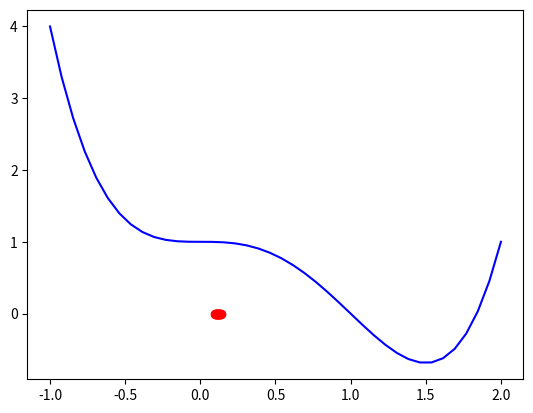

Python code for this plot: (Note: this script raises an exception after producing the figure.)
#!/usr/bin/python3

# Descente de gradient classique -- 1 variable

import numpy as np
import matplotlib.pyplot as plt



# Exemples de fonctions avec leur 'gradient' (ici c'est la dérivée)
# f1 = x**2
# g1 = [2*x]
# delta = 0.9 donne zig-zag


# deux minimums
# f2 = x**4 -5*x**2 + x + 10  sur [-2.0, -2.5]
# g2 = 4*x**3 -10*x + 1

# point d'inflexion en 0
# f2 = x**4 - 2*x**3 + 1 [-2.0, -2.5]
# g2 = 4*x**3 - 6*x**2


# fonction de 1 variable
def f(x):
    fonc = x**4 - 2*x**3 + 1
    return fonc
    
# gradient calculer par nos soins
# pour raison de cohérence cela erste un vecteur (de longueur 1)
def gradient_f(x):
    grad = [4*x**3 - 6*x**2]
    return np.array(grad)


# descente inchangée
def descente(X0, delta=0.1, nmax=10):
    liste_X = [X0]
    liste_grad = []
    X = X0
    for i in range(nmax):
        gradient = gradient_f(*X)
        X = X - delta*gradient
        liste_X.append(X)
        liste_grad.append(gradient)
    return liste_X, liste_grad


# Test
print("--- Descente de gradient ---")
X0 = np.array([4])
liste_X, liste_grad = descente(X0, delta=0.1)
print("Points :", liste_X)
print("Gradients :", liste_grad)


def affiche_descente(X0, delta=0.1, nmax=10):
    liste_X, liste_grad = descente(X0, delta=delta, nmax=nmax)
    print("Delta",delta)
    print("Nombre d'itérations", nmax)
    print("Point initial", X0)
    for i in range(len(liste_X)-1):    # flèches
        print("Point :", *liste_X[i], "Gradient ", *liste_grad[i])
    print("Dernier point :", *liste_X[-1])
    return


# Test
# X0 = np.array([2, 2])
# affiche_descente(X0, delta=0.1)


def graphique_descente_1var(X0, delta=0.1, nmax=10):
    xmin, xmax = -1.0, 2
    num = 40
    VX = np.linspace(xmin, xmax, num)
    #1 Graphe de la fonctions
    VY = f(VX)
    plt.plot(VX,VY,color='blue')

    # 2. Points et gradients sur l'axe
    liste_X, liste_grad = descente(X0, delta=delta, nmax=nmax)
    for x in liste_X:    # points
        plt.scatter(x, 0, color='red')
    
    for i in range(len(liste_X)-1):    # flèches
        plt.arrow(liste_X[i],0, (-delta*liste_grad[i]),0, linewidth=2, color='orange', length_includes_head=True, head_width=0.1, head_length=0.15)

    # 3. Points et gradients sur le graphe
    for x in liste_X:    # points
        plt.scatter(x, f(x), color='red')
    
    for i in range(len(liste_X)-1):    # flèches
        x = liste_X[i]
        xx = liste_X[i+1]
        plt.arrow(*x, *f(x), *(xx-x), *(f(xx)-f(x)), linewidth=2, color='orange', length_includes_head=True, head_width=0.1, head_length=0.15)

    # 4. affichage
    plt.scatter(0,0, color='blue')  # minimum
    # plt.colorbar();
    # plt.axis('equal')
    plt.tight_layout()
    # plt.savefig('descente.png')
    plt.show()
    return


# Test
X0 = np.array([0.1])
mon_delta = 0.05
affiche_descente(X0, delta=mon_delta)
graphique_descente_1var(X0, delta=mon_delta)